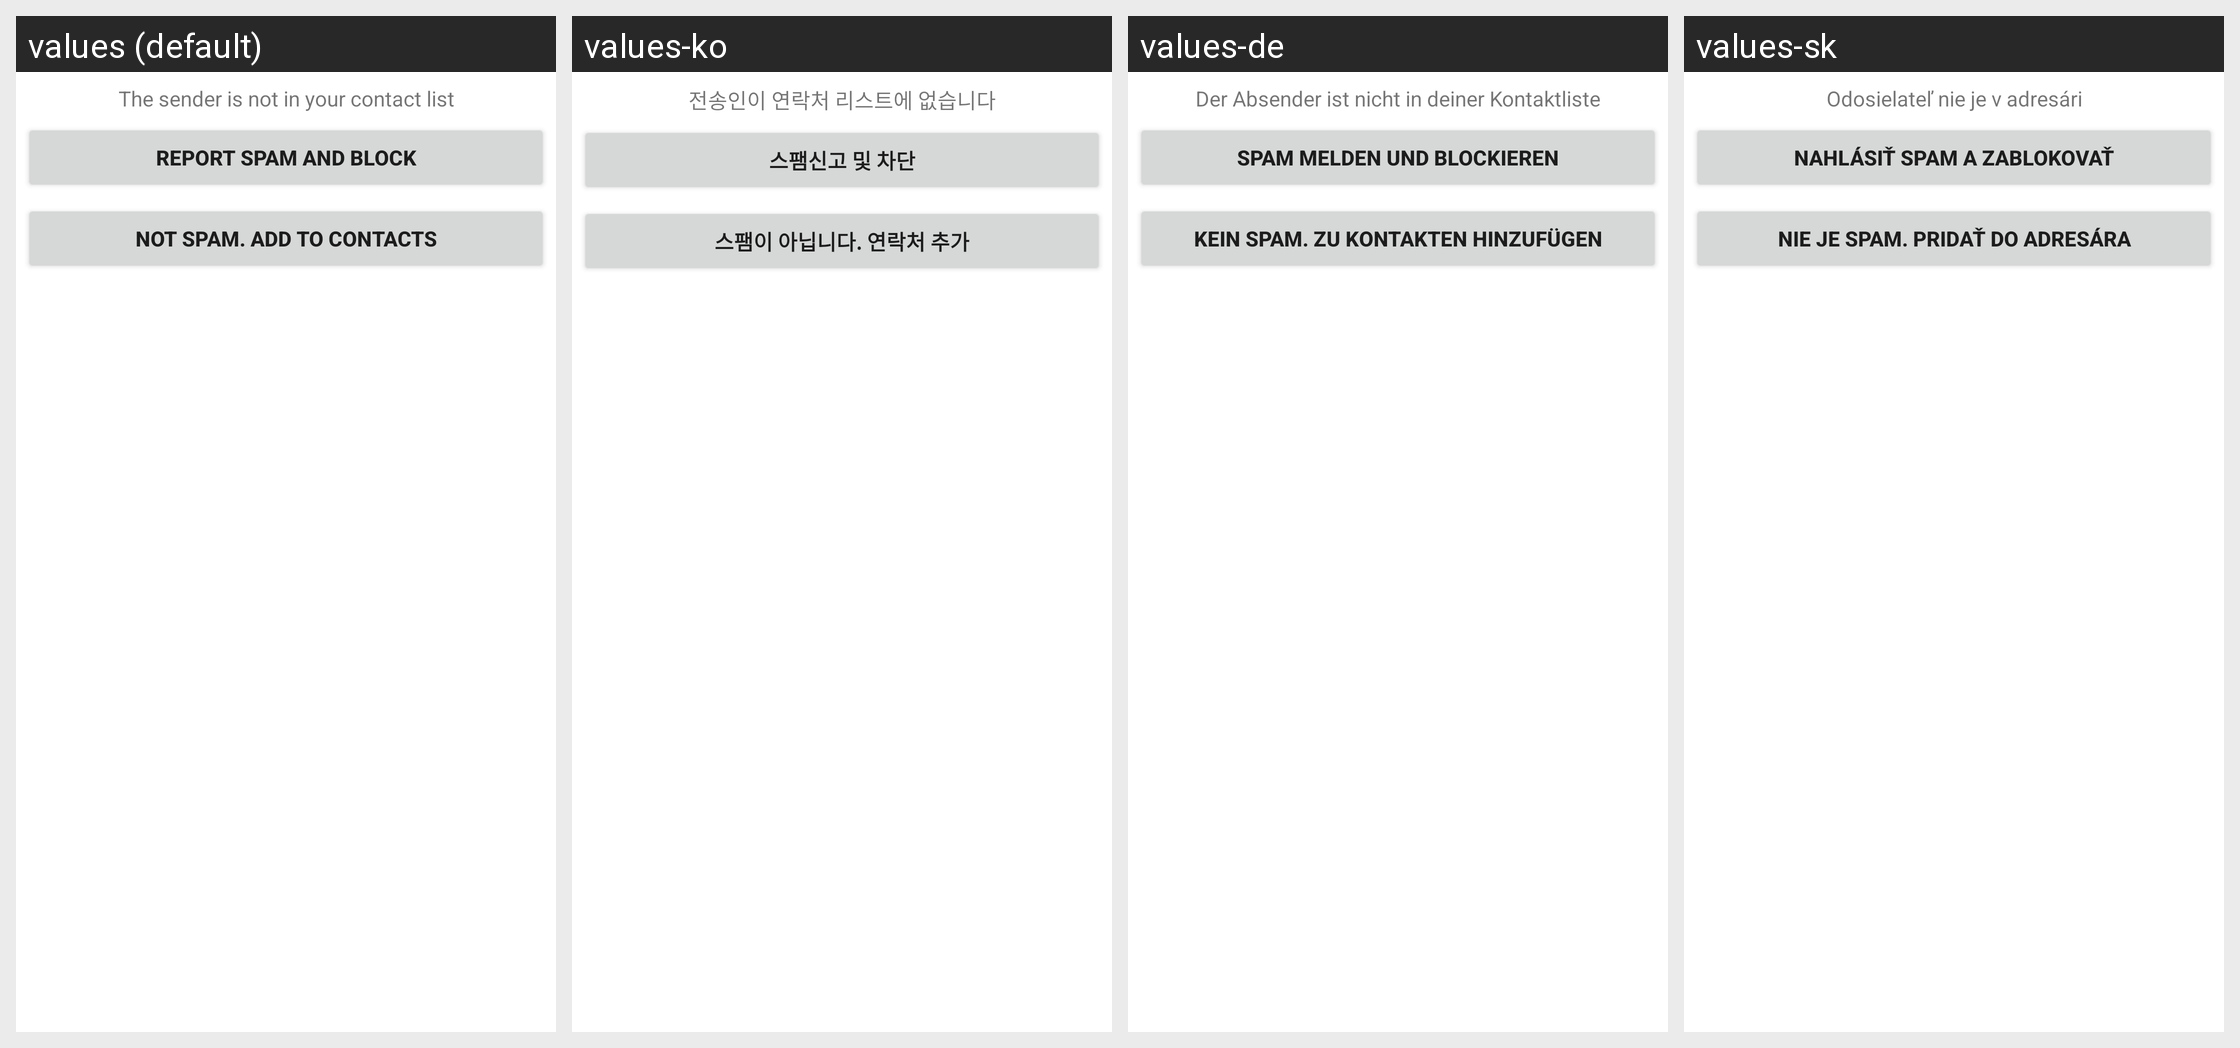

Here is an Android app screen in its default locale and in the app's own translations. Write out the translated-string differences for the strings that appear on this screen.
Android screen res/layout/conversation_block_add_footer.xml rendered under 4 locales, left to right: values (default), values-ko, values-de, values-sk. Device: Nexus 5 (rendered at 1080×1920; each locale shown at half size, 540×960, under a caption strip naming it); theme Theme.App.
Other locales in the repository, not shown: values-ar, values-az, values-bg, values-ca, values-cs, values-da, values-el, values-en-rGB, values-es, values-et, values-fa, values-fi, values-fr, values-gu, values-he, values-hr, values-hu, values-id, values-in, values-it, values-iw, values-ja, values-lt, values-lv, values-mk, values-ms, values-nb-rNO, values-nl, values-pl, values-pt, values-pt-rBR, values-ro, values-ru, values-sl, values-sq, values-sr, values-sv, values-sw, values-ta, values-th, values-tr, values-uk, values-vi, values-zh-rCN, values-zh-rHK, values-zh-rSG, values-zh-rTW.
Strings drawn on this screen, with the default value and each locale's value (text and hints the layout hard-codes, and strings that could not be matched under every locale, appear in the picture but are not listed):

sender_not_a_contact
  values: The sender is not in your contact list
  values-ko: 전송인이 연락처 리스트에 없습니다
  values-de: Der Absender ist nicht in deiner Kontaktliste
  values-sk: Odosielateľ nie je v adresári

report_spam_and_block
  values: Report spam and block
  values-ko: 스팸신고 및 차단
  values-de: Spam melden und blockieren
  values-sk: Nahlásiť spam a zablokovať

not_spam_add_to_contacts
  values: Not Spam. Add to contacts
  values-ko: 스팸이 아닙니다. 연락처 추가
  values-de: Kein Spam. Zu Kontakten hinzufügen
  values-sk: Nie je spam. Pridať do adresára
